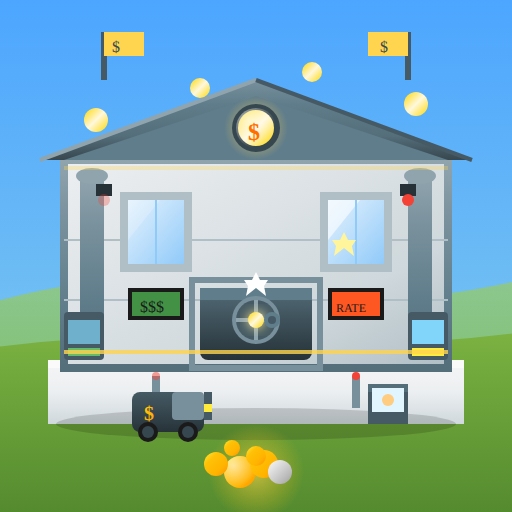
t = 0.00 s
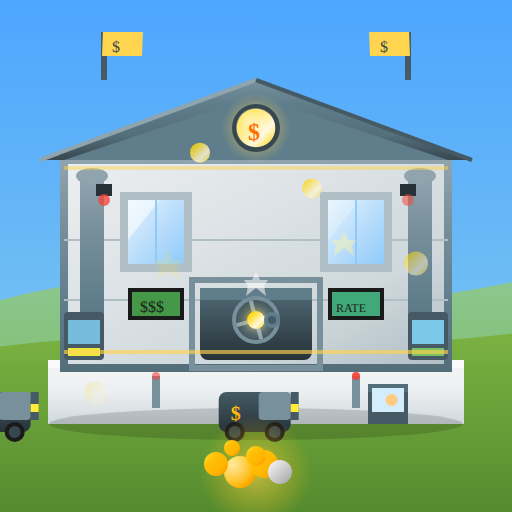
t = 1.67 s
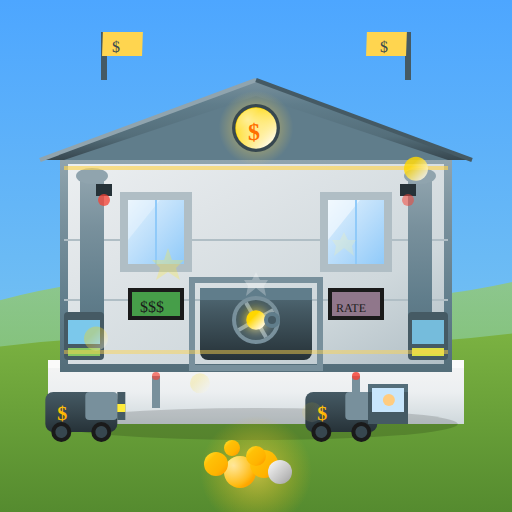
t = 3.33 s
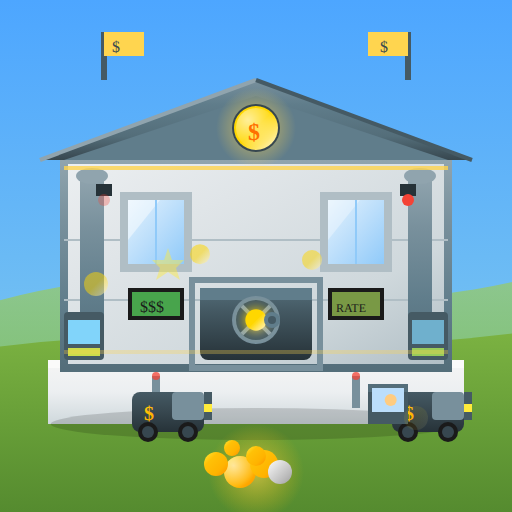
t = 5.00 s
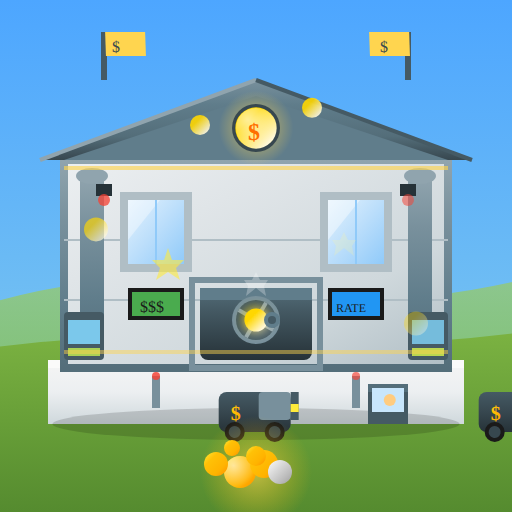
t = 6.67 s
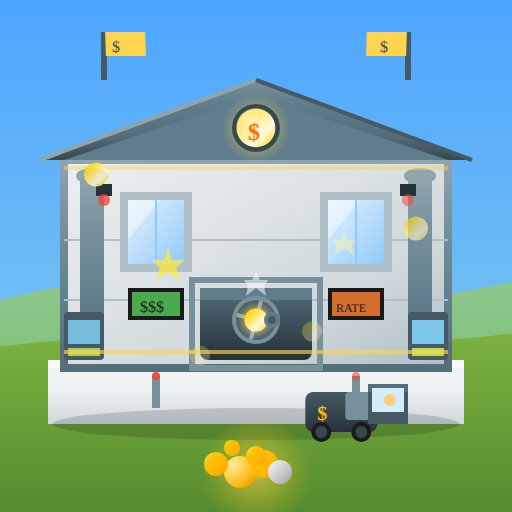
t = 8.33 s

The animated SVG that drew these frames (rendered in a browser with its animation timeline set to each time). Animation: 43 SMIL elements (animate=34,animateTransform=9); one cycle of 10.00 s, repeats indefinitely.

<?xml version="1.0" encoding="UTF-8"?>
<svg xmlns="http://www.w3.org/2000/svg" viewBox="0 0 128 128" width="128" height="128">
  <!-- Royal Mint Level 2 (Animated) - Modern Central Bank -->
  <defs>
    <linearGradient id="bankWall" x1="0%" y1="0%" x2="100%" y2="100%">
      <stop offset="0%" style="stop-color:#ECEFF1"/>
      <stop offset="30%" style="stop-color:#E0E5E8"/>
      <stop offset="70%" style="stop-color:#CFD8DC"/>
      <stop offset="100%" style="stop-color:#B0BEC5"/>
    </linearGradient>
    <linearGradient id="steelFrame" x1="0%" y1="0%" x2="0%" y2="100%">
      <stop offset="0%" style="stop-color:#90A4AE"/>
      <stop offset="30%" style="stop-color:#78909C"/>
      <stop offset="70%" style="stop-color:#607D8B"/>
      <stop offset="100%" style="stop-color:#546E7A"/>
    </linearGradient>
    <linearGradient id="bankRoof" x1="0%" y1="0%" x2="0%" y2="100%">
      <stop offset="0%" style="stop-color:#78909C"/>
      <stop offset="30%" style="stop-color:#607D8B"/>
      <stop offset="70%" style="stop-color:#546E7A"/>
      <stop offset="100%" style="stop-color:#37474F"/>
    </linearGradient>
    <linearGradient id="sky" x1="0%" y1="0%" x2="0%" y2="100%">
      <stop offset="0%" style="stop-color:#4da6ff"/>
      <stop offset="100%" style="stop-color:#87ceeb"/>
    </linearGradient>
    <linearGradient id="grass" x1="0%" y1="0%" x2="0%" y2="100%">
      <stop offset="0%" style="stop-color:#7cb342"/>
      <stop offset="50%" style="stop-color:#689f38"/>
      <stop offset="100%" style="stop-color:#558b2f"/>
    </linearGradient>
    <linearGradient id="hills" x1="0%" y1="0%" x2="0%" y2="100%">
      <stop offset="0%" style="stop-color:#9ccc65"/>
      <stop offset="100%" style="stop-color:#8bc34a"/>
    </linearGradient>
    <linearGradient id="vault" x1="0%" y1="0%" x2="0%" y2="100%">
      <stop offset="0%" style="stop-color:#546E7A"/>
      <stop offset="30%" style="stop-color:#455A64"/>
      <stop offset="100%" style="stop-color:#263238"/>
    </linearGradient>
    <linearGradient id="plaza" x1="0%" y1="0%" x2="0%" y2="100%">
      <stop offset="0%" style="stop-color:#F5F5F5"/>
      <stop offset="50%" style="stop-color:#ECEFF1"/>
      <stop offset="100%" style="stop-color:#CFD8DC"/>
    </linearGradient>
    <!-- Gold coin gradients matching L1 -->
    <linearGradient id="goldCoinGrad" x1="0%" y1="0%" x2="100%" y2="100%">
      <stop offset="0%" style="stop-color:#FFEB3B"/>
      <stop offset="30%" style="stop-color:#FFC107"/>
      <stop offset="70%" style="stop-color:#FFB300"/>
      <stop offset="100%" style="stop-color:#FF8F00"/>
    </linearGradient>
    <linearGradient id="silverCoinGrad" x1="0%" y1="0%" x2="100%" y2="100%">
      <stop offset="0%" style="stop-color:#FAFAFA"/>
      <stop offset="30%" style="stop-color:#E0E0E0"/>
      <stop offset="70%" style="stop-color:#BDBDBD"/>
      <stop offset="100%" style="stop-color:#9E9E9E"/>
    </linearGradient>
    <linearGradient id="goldShimmer" x1="0%" y1="0%" x2="100%" y2="100%">
      <stop offset="0%" style="stop-color:#FFD700">
        <animate attributeName="offset" values="0;0.5;0" dur="2s" repeatCount="indefinite"/>
      </stop>
      <stop offset="50%" style="stop-color:#FFF8DC">
        <animate attributeName="offset" values="0.5;1;0.5" dur="2s" repeatCount="indefinite"/>
      </stop>
      <stop offset="100%" style="stop-color:#FFD700"/>
    </linearGradient>
    <!-- Glass window gradient -->
    <linearGradient id="windowGlass" x1="0%" y1="0%" x2="100%" y2="100%">
      <stop offset="0%" style="stop-color:#E3F2FD"/>
      <stop offset="50%" style="stop-color:#BBDEFB"/>
      <stop offset="100%" style="stop-color:#90CAF9"/>
    </linearGradient>
    <!-- Truck gradient -->
    <linearGradient id="truckBody" x1="0%" y1="0%" x2="0%" y2="100%">
      <stop offset="0%" style="stop-color:#455A64"/>
      <stop offset="50%" style="stop-color:#37474F"/>
      <stop offset="100%" style="stop-color:#263238"/>
    </linearGradient>
    <radialGradient id="goldGlow" cx="50%" cy="50%" r="50%">
      <stop offset="0%" style="stop-color:#FFD54F" stop-opacity="0.7"/>
      <stop offset="100%" style="stop-color:#FFD54F" stop-opacity="0"/>
    </radialGradient>
    <radialGradient id="treasureGlow" cx="50%" cy="50%" r="50%">
      <stop offset="0%" style="stop-color:#FFD54F" stop-opacity="0.6"/>
      <stop offset="100%" style="stop-color:#FFC107" stop-opacity="0"/>
    </radialGradient>
    <radialGradient id="coinShine" cx="30%" cy="30%" r="70%">
      <stop offset="0%" style="stop-color:#FFFFFF" stop-opacity="0.6"/>
      <stop offset="100%" style="stop-color:#FFFFFF" stop-opacity="0"/>
    </radialGradient>
    <filter id="glow" x="-50%" y="-50%" width="200%" height="200%">
      <feGaussianBlur stdDeviation="1.5" result="coloredBlur"/>
      <feMerge>
        <feMergeNode in="coloredBlur"/>
        <feMergeNode in="SourceGraphic"/>
      </feMerge>
    </filter>
  </defs>
  
  <!-- Background: Blue sky -->
  <rect width="128" height="128" fill="url(#sky)"/>
  
  <!-- Distant hills with gradient -->
  <path d="M-10,78 Q30,65 64,72 Q98,79 138,68 L138,88 L-10,88 Z" fill="url(#hills)" opacity="0.7"/>
  
  <!-- Main ground -->
  <path d="M-10,128 L-10,88 Q30,82 64,85 Q98,88 138,82 L138,128 Z" fill="url(#grass)"/>
  
  <!-- Concrete plaza with gradient -->
  <rect x="12" y="90" width="104" height="16" fill="url(#plaza)"/>
  <rect x="12" y="90" width="104" height="2" fill="#FAFAFA"/>
  
  <!-- Building shadow -->
  <ellipse cx="64" cy="106" rx="50" ry="4" fill="rgba(0,0,0,0.15)">
    <animate attributeName="rx" values="50;52;50" dur="3s" repeatCount="indefinite"/>
  </ellipse>
  
  <!-- Main building -->
  <rect x="16" y="40" width="96" height="52" fill="url(#bankWall)" stroke="url(#steelFrame)" stroke-width="2"/>
  
  <!-- Wall detail lines -->
  <line x1="16" y1="60" x2="112" y2="60" stroke="#B0BEC5" stroke-width="0.5"/>
  <line x1="16" y1="75" x2="112" y2="75" stroke="#B0BEC5" stroke-width="0.5"/>
  
  <!-- Decorative marble columns with caps -->
  <rect x="20" y="44" width="6" height="44" fill="url(#steelFrame)" rx="1"/>
  <ellipse cx="23" cy="44" rx="4" ry="2" fill="#90A4AE"/>
  <rect x="20" y="84" width="6" height="3" fill="#78909C"/>
  
  <rect x="102" y="44" width="6" height="44" fill="url(#steelFrame)" rx="1"/>
  <ellipse cx="105" cy="44" rx="4" ry="2" fill="#90A4AE"/>
  <rect x="102" y="84" width="6" height="3" fill="#78909C"/>
  
  <!-- Glass windows with animated reflection - LEFT -->
  <rect x="30" y="48" width="18" height="20" fill="#B0BEC5"/>
  <rect x="32" y="50" width="14" height="16" fill="url(#windowGlass)"/>
  <polygon points="32,50 40,50 32,60" fill="#FFFFFF">
    <animate attributeName="opacity" values="0.2;0.6;0.2" dur="3s" repeatCount="indefinite"/>
  </polygon>
  <line x1="39" y1="50" x2="39" y2="66" stroke="#90CAF9" stroke-width="0.5"/>
  
  <!-- Glass windows with animated reflection - RIGHT -->
  <rect x="80" y="48" width="18" height="20" fill="#B0BEC5"/>
  <rect x="82" y="50" width="14" height="16" fill="url(#windowGlass)"/>
  <polygon points="82,50 90,50 82,60" fill="#FFFFFF">
    <animate attributeName="opacity" values="0.6;0.2;0.6" dur="3s" repeatCount="indefinite"/>
  </polygon>
  <line x1="89" y1="50" x2="89" y2="66" stroke="#90CAF9" stroke-width="0.5"/>
  
  <!-- Classical roof with modern twist -->
  <polygon points="10,40 64,20 118,40" fill="url(#bankRoof)"/>
  <polygon points="16,40 64,24 112,40" fill="#607D8B"/>
  <!-- Roof edge highlight -->
  <line x1="10" y1="40" x2="64" y2="20" stroke="#90A4AE" stroke-width="1"/>
  <line x1="64" y1="20" x2="118" y2="40" stroke="#455A64" stroke-width="1"/>
  
  <!-- Animated roof clock/emblem with glow -->
  <circle cx="64" cy="32" r="8" fill="url(#goldGlow)">
    <animate attributeName="r" values="8;10;8" dur="2s" repeatCount="indefinite"/>
  </circle>
  <circle cx="64" cy="32" r="6" fill="#37474F"/>
  <circle cx="64" cy="32" r="5" fill="url(#goldShimmer)">
    <animate attributeName="r" values="4.5;5.5;4.5" dur="2s" repeatCount="indefinite"/>
  </circle>
  <circle cx="64" cy="32" r="5" fill="url(#coinShine)"/>
  <text x="62" y="35" font-size="6" fill="#FF6F00" font-weight="bold">$</text>
  
  <!-- Animated vault door (center) with enhanced detail -->
  <rect x="50" y="72" width="28" height="18" fill="url(#vault)" rx="2"/>
  <rect x="50" y="72" width="28" height="3" fill="#607D8B"/>
  <!-- Vault frame -->
  <rect x="48" y="70" width="32" height="22" fill="none" stroke="#78909C" stroke-width="1.5"/>
  <!-- Vault dial -->
  <circle cx="64" cy="80" r="6" fill="#78909C"/>
  <circle cx="64" cy="80" r="5" fill="#455A64"/>
  <g>
    <animateTransform attributeName="transform" type="rotate" values="0 64 80;360 64 80" dur="8s" repeatCount="indefinite"/>
    <line x1="64" y1="75" x2="64" y2="85" stroke="#90A4AE" stroke-width="1"/>
    <line x1="59" y1="80" x2="69" y2="80" stroke="#90A4AE" stroke-width="1"/>
  </g>
  <!-- Vault center glow -->
  <circle cx="64" cy="80" r="2.5" fill="url(#goldShimmer)" filter="url(#glow)">
    <animate attributeName="r" values="2;3;2" dur="1.5s" repeatCount="indefinite"/>
  </circle>
  <!-- Handle -->
  <circle cx="68" cy="80" r="2" fill="#607D8B"/>
  <circle cx="68" cy="80" r="1" fill="#455A64"/>
  
  <!-- Animated digital display boards with changing numbers -->
  <rect x="32" y="72" width="14" height="8" fill="#1A1A1A"/>
  <rect x="33" y="73" width="12" height="6" fill="#4CAF50">
    <animate attributeName="opacity" values="0.8;1;0.8" dur="1.5s" repeatCount="indefinite"/>
  </rect>
  <text x="35" y="78" font-size="4" fill="#1A1A1A">$$$</text>
  
  <rect x="82" y="72" width="14" height="8" fill="#1A1A1A"/>
  <rect x="83" y="73" width="12" height="6">
    <animate attributeName="fill" values="#FF5722;#4CAF50;#2196F3;#FF5722" dur="4s" repeatCount="indefinite"/>
  </rect>
  <text x="84" y="78" font-size="3" fill="#1A1A1A">RATE</text>
  
  <!-- Animated security cameras with blinking light -->
  <rect x="24" y="46" width="4" height="3" fill="#263238"/>
  <circle cx="26" cy="50" r="1.5" fill="#F44336">
    <animate attributeName="opacity" values="0.3;1;0.3" dur="1s" repeatCount="indefinite"/>
  </circle>
  <rect x="100" y="46" width="4" height="3" fill="#263238"/>
  <circle cx="102" cy="50" r="1.5" fill="#F44336">
    <animate attributeName="opacity" values="1;0.3;1" dur="1s" repeatCount="indefinite"/>
  </circle>
  
  <!-- Animated ATM machines with screen glow -->
  <rect x="16" y="78" width="10" height="12" fill="#455A64" rx="1"/>
  <rect x="17" y="80" width="8" height="6" fill="#81D4FA">
    <animate attributeName="opacity" values="0.7;1;0.7" dur="2s" repeatCount="indefinite"/>
  </rect>
  <rect x="17" y="87" width="8" height="2" fill="#66BB6A">
    <animate attributeName="fill" values="#66BB6A;#FFEB3B;#66BB6A" dur="3s" repeatCount="indefinite"/>
  </rect>
  
  <rect x="102" y="78" width="10" height="12" fill="#455A64" rx="1"/>
  <rect x="103" y="80" width="8" height="6" fill="#81D4FA">
    <animate attributeName="opacity" values="1;0.7;1" dur="2s" repeatCount="indefinite"/>
  </rect>
  <rect x="103" y="87" width="8" height="2" fill="#66BB6A">
    <animate attributeName="fill" values="#FFEB3B;#66BB6A;#FFEB3B" dur="3s" repeatCount="indefinite"/>
  </rect>
  
  <!-- Animated flagpoles with waving flags -->
  <line x1="26" y1="20" x2="26" y2="8" stroke="#455A64" stroke-width="1.5"/>
  <rect x="26" y="8" width="10" height="6" fill="#FFD54F">
    <animateTransform attributeName="transform" type="skewX" values="0;3;0;-3;0" dur="2s" repeatCount="indefinite"/>
  </rect>
  <text x="28" y="13" font-size="4" fill="#37474F">$</text>
  
  <line x1="102" y1="20" x2="102" y2="8" stroke="#455A64" stroke-width="1.5"/>
  <rect x="92" y="8" width="10" height="6" fill="#FFD54F">
    <animateTransform attributeName="transform" type="skewX" values="0;-3;0;3;0" dur="2.5s" repeatCount="indefinite"/>
  </rect>
  <text x="95" y="13" font-size="4" fill="#37474F">$</text>
  
  <!-- Security barriers with blinking lights -->
  <rect x="38" y="94" width="2" height="8" fill="#78909C"/>
  <circle cx="39" cy="94" r="1" fill="#F44336">
    <animate attributeName="opacity" values="0.5;1;0.5" dur="0.8s" repeatCount="indefinite"/>
  </circle>
  <rect x="88" y="94" width="2" height="8" fill="#78909C"/>
  <circle cx="89" cy="94" r="1" fill="#F44336">
    <animate attributeName="opacity" values="1;0.5;1" dur="0.8s" repeatCount="indefinite"/>
  </circle>
  
  <!-- Animated money delivery truck with dual-instance seamless loop -->
  <!-- Truck instance 1 -->
  <g>
    <animateTransform attributeName="transform" type="translate" values="-50,0;80,0" dur="10s" repeatCount="indefinite"/>
    <rect x="18" y="98" width="18" height="10" rx="2" fill="url(#truckBody)"/>
    <rect x="28" y="98" width="8" height="7" rx="1" fill="#78909C"/>
    <polygon points="36,98 38,98 38,105 36,105" fill="#455A64"/>
    <text x="21" y="105" font-size="5" fill="url(#goldCoinGrad)" font-weight="bold">$</text>
    <!-- Wheels with rotation -->
    <circle cx="22" cy="108" r="2.5" fill="#1A1A1A"/>
    <circle cx="22" cy="108" r="1.5" fill="#37474F">
      <animateTransform attributeName="transform" type="rotate" values="0 22 108;360 22 108" dur="0.4s" repeatCount="indefinite"/>
    </circle>
    <circle cx="32" cy="108" r="2.5" fill="#1A1A1A"/>
    <circle cx="32" cy="108" r="1.5" fill="#37474F">
      <animateTransform attributeName="transform" type="rotate" values="0 32 108;360 32 108" dur="0.4s" repeatCount="indefinite"/>
    </circle>
    <!-- Headlight -->
    <rect x="36" y="101" width="2" height="2" fill="#FFEB3B"/>
  </g>
  <!-- Truck instance 2 (offset by half cycle) -->
  <g>
    <animateTransform attributeName="transform" type="translate" values="15,0;145,0" dur="10s" repeatCount="indefinite"/>
    <rect x="18" y="98" width="18" height="10" rx="2" fill="url(#truckBody)"/>
    <rect x="28" y="98" width="8" height="7" rx="1" fill="#78909C"/>
    <polygon points="36,98 38,98 38,105 36,105" fill="#455A64"/>
    <text x="21" y="105" font-size="5" fill="url(#goldCoinGrad)" font-weight="bold">$</text>
    <circle cx="22" cy="108" r="2.5" fill="#1A1A1A"/>
    <circle cx="22" cy="108" r="1.5" fill="#37474F">
      <animateTransform attributeName="transform" type="rotate" values="0 22 108;360 22 108" dur="0.4s" repeatCount="indefinite"/>
    </circle>
    <circle cx="32" cy="108" r="2.5" fill="#1A1A1A"/>
    <circle cx="32" cy="108" r="1.5" fill="#37474F">
      <animateTransform attributeName="transform" type="rotate" values="0 32 108;360 32 108" dur="0.4s" repeatCount="indefinite"/>
    </circle>
    <rect x="36" y="101" width="2" height="2" fill="#FFEB3B"/>
  </g>
  
  <!-- Animated LED accent lines -->
  <line x1="16" y1="42" x2="112" y2="42" stroke="#FFD54F" stroke-width="1">
    <animate attributeName="opacity" values="0.3;0.8;0.3" dur="2s" repeatCount="indefinite"/>
  </line>
  <line x1="16" y1="88" x2="112" y2="88" stroke="#FFD54F" stroke-width="1">
    <animate attributeName="opacity" values="0.8;0.3;0.8" dur="2s" repeatCount="indefinite"/>
  </line>
  
  <!-- Guard booth with activity -->
  <rect x="92" y="96" width="10" height="10" fill="#455A64"/>
  <rect x="92" y="96" width="10" height="2" fill="#546E7A"/>
  <rect x="93" y="97" width="8" height="6" fill="#E1F5FE">
    <animate attributeName="fill" values="#E1F5FE;#BBDEFB;#E1F5FE" dur="2s" repeatCount="indefinite"/>
  </rect>
  <!-- Guard head moving -->
  <circle cx="97" cy="100" r="1.5" fill="#FFCC80">
    <animate attributeName="cx" values="97;98;97" dur="3s" repeatCount="indefinite"/>
  </circle>
  
  <!-- Coin piles in front of building (like L1) -->
  <circle cx="64" cy="118" r="12" fill="url(#treasureGlow)">
    <animate attributeName="r" values="12;15;12" dur="2.5s" repeatCount="indefinite"/>
  </circle>
  
  <!-- Gold coins pile -->
  <circle cx="60" cy="118" r="4" fill="url(#goldCoinGrad)"/>
  <circle cx="60" cy="118" r="4" fill="url(#coinShine)"/>
  <circle cx="66" cy="116" r="3.5" fill="url(#goldCoinGrad)"/>
  <circle cx="54" cy="116" r="3" fill="url(#goldCoinGrad)"/>
  <circle cx="70" cy="118" r="3" fill="url(#silverCoinGrad)"/>
  <circle cx="64" cy="114" r="2.5" fill="url(#goldCoinGrad)"/>
  <circle cx="58" cy="112" r="2" fill="url(#goldCoinGrad)"/>
  
  <!-- Falling coins animation (like L1) -->
  <g fill="url(#goldShimmer)">
    <circle cx="24" cy="30" r="3">
      <animate attributeName="cy" values="30;112" dur="2s" repeatCount="indefinite"/>
      <animate attributeName="opacity" values="1;0" dur="2s" repeatCount="indefinite"/>
    </circle>
    <circle cx="104" cy="26" r="3">
      <animate attributeName="cy" values="26;112" dur="2.3s" repeatCount="indefinite" begin="0.6s"/>
      <animate attributeName="opacity" values="1;0" dur="2.3s" repeatCount="indefinite" begin="0.6s"/>
    </circle>
    <circle cx="50" cy="22" r="2.5">
      <animate attributeName="cy" values="22;112" dur="2.6s" repeatCount="indefinite" begin="1.2s"/>
      <animate attributeName="opacity" values="1;0" dur="2.6s" repeatCount="indefinite" begin="1.2s"/>
    </circle>
    <circle cx="78" cy="18" r="2.5">
      <animate attributeName="cy" values="18;112" dur="2.8s" repeatCount="indefinite" begin="0.8s"/>
      <animate attributeName="opacity" values="1;0" dur="2.8s" repeatCount="indefinite" begin="0.8s"/>
    </circle>
  </g>
  
  <!-- Sparkle effects (like L1) -->
  <polygon points="42,62 43,65 46,65 44,67 45,70 42,68 39,70 40,67 38,65 41,65" fill="#FFEB3B">
    <animate attributeName="opacity" values="0;1;0" dur="1.8s" repeatCount="indefinite"/>
  </polygon>
  <polygon points="86,58 87,60 89,60 88,61.5 88.5,64 86,62 83.5,64 84,61.5 83,60 85,60" fill="#FFF59D">
    <animate attributeName="opacity" values="0;1;0" dur="1.5s" repeatCount="indefinite" begin="0.5s"/>
  </polygon>
  <polygon points="64,68 65,70 67,70 66,71.5 66.5,74 64,72 61.5,74 62,71.5 61,70 63,70" fill="#FFFFFF">
    <animate attributeName="opacity" values="0;0.8;0" dur="2s" repeatCount="indefinite" begin="1s"/>
  </polygon>
</svg>
